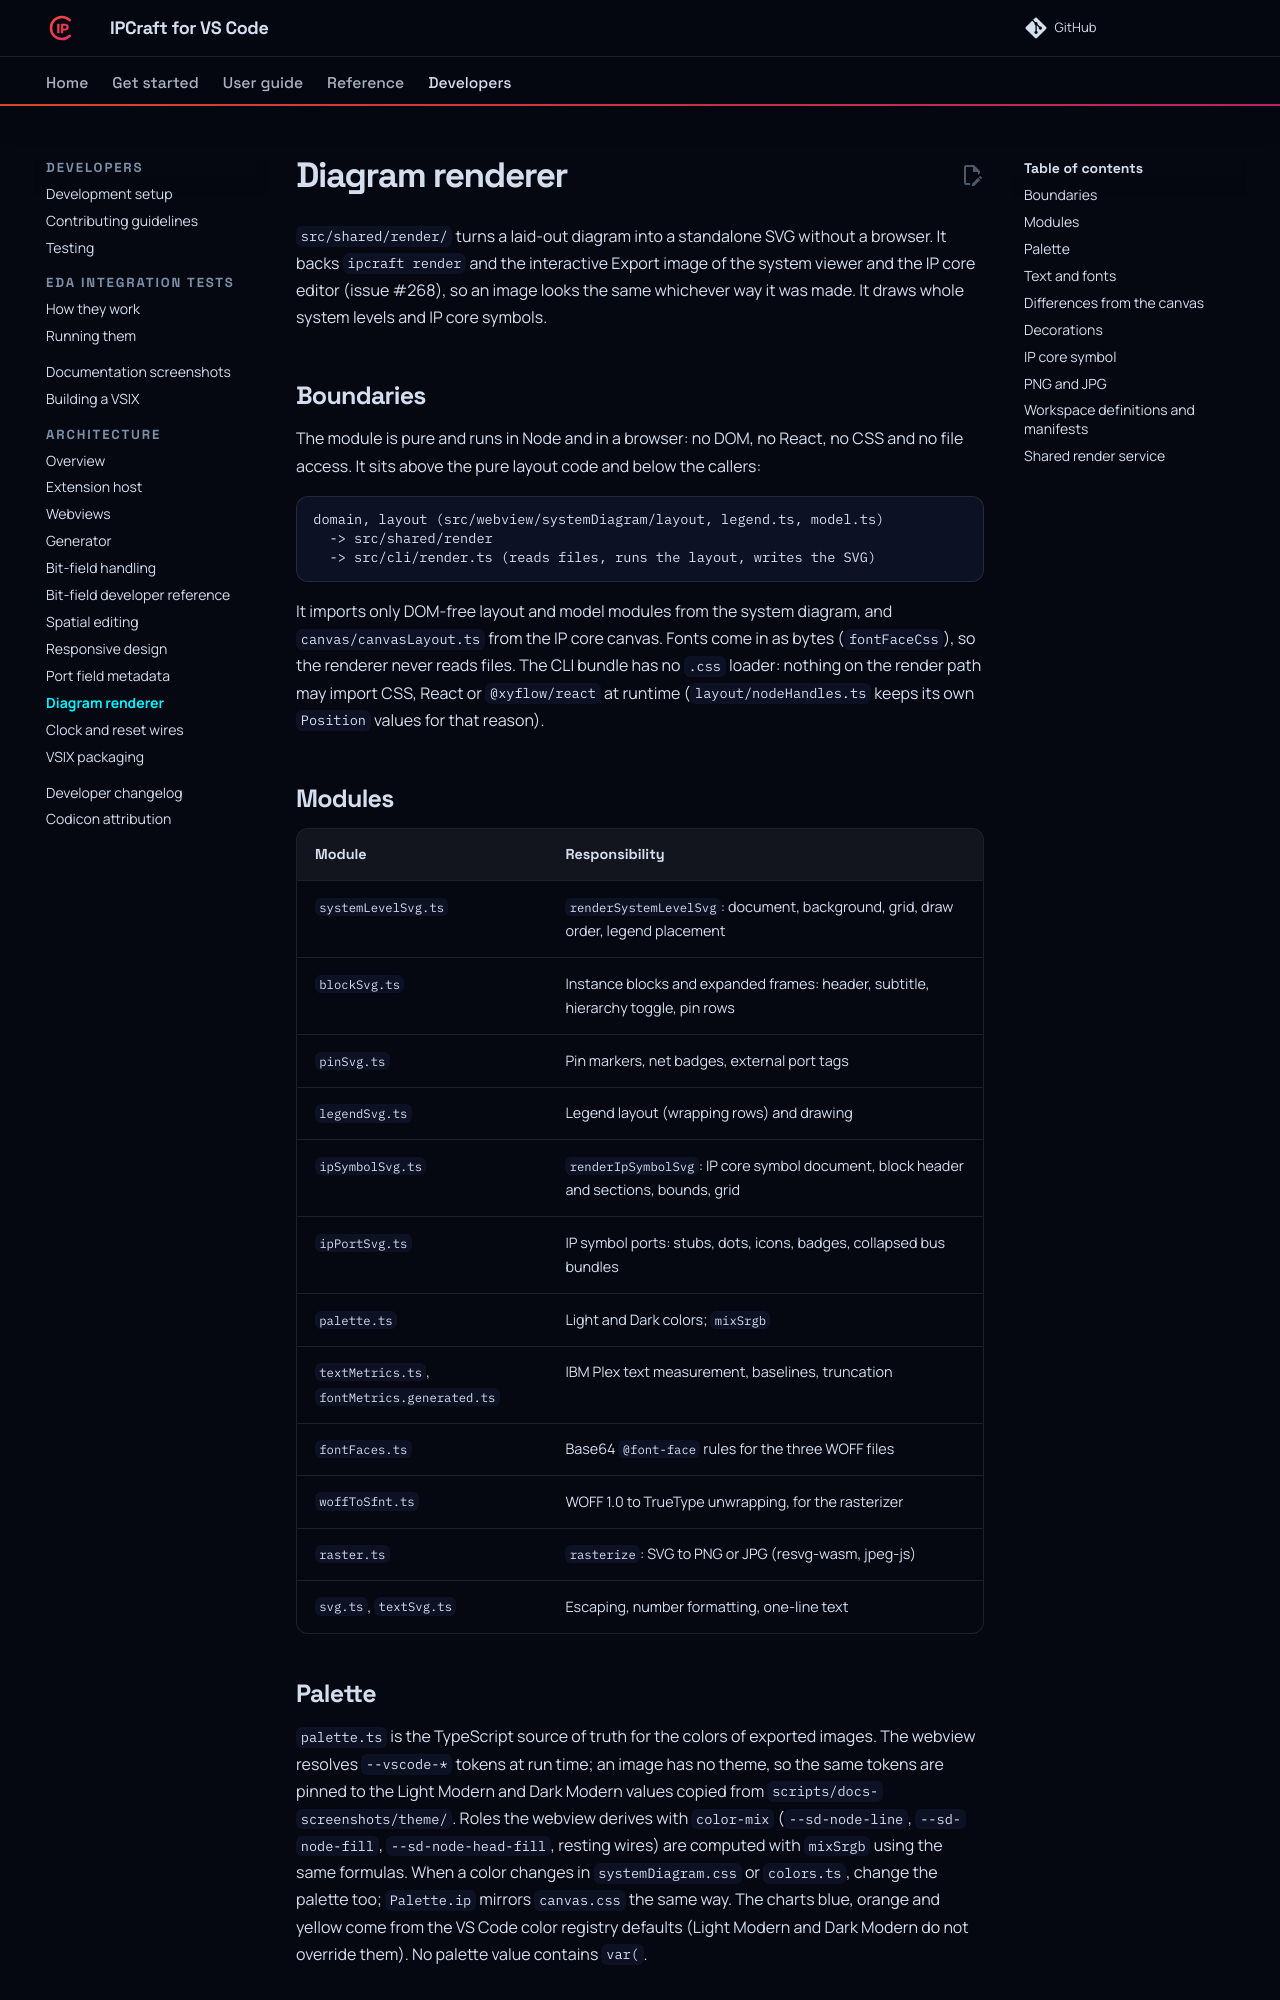

repository: bleviet/ipcraft-vscode · page: architecture/diagram-renderer/index.html · generator: mkdocs

# Diagram renderer

`src/shared/render/` turns a laid-out diagram into a standalone SVG without a
browser. It backs `ipcraft render` and the interactive Export image of the system
viewer and the IP core editor (issue #268), so an image looks the same whichever
way it was made. It draws whole system levels and IP core symbols.

## Boundaries

The module is pure and runs in Node and in a browser: no DOM, no React, no CSS
and no file access. It sits above the pure layout code and below the callers:

```
domain, layout (src/webview/systemDiagram/layout, legend.ts, model.ts)
  -> src/shared/render
  -> src/cli/render.ts (reads files, runs the layout, writes the SVG)
```

It imports only DOM-free layout and model modules from the system diagram, and
`canvas/canvasLayout.ts` from the IP core canvas. Fonts
come in as bytes (`fontFaceCss`), so the renderer never reads files. The CLI
bundle has no `.css` loader: nothing on the render path may import CSS, React or
`@xyflow/react` at runtime (`layout/nodeHandles.ts` keeps its own `Position`
values for that reason).

## Modules

| Module | Responsibility |
|---|---|
| `systemLevelSvg.ts` | `renderSystemLevelSvg`: document, background, grid, draw order, legend placement |
| `blockSvg.ts` | Instance blocks and expanded frames: header, subtitle, hierarchy toggle, pin rows |
| `pinSvg.ts` | Pin markers, net badges, external port tags |
| `legendSvg.ts` | Legend layout (wrapping rows) and drawing |
| `ipSymbolSvg.ts` | `renderIpSymbolSvg`: IP core symbol document, block header and sections, bounds, grid |
| `ipPortSvg.ts` | IP symbol ports: stubs, dots, icons, badges, collapsed bus bundles |
| `palette.ts` | Light and Dark colors; `mixSrgb` |
| `textMetrics.ts`, `fontMetrics.generated.ts` | IBM Plex text measurement, baselines, truncation |
| `fontFaces.ts` | Base64 `@font-face` rules for the three WOFF files |
| `woffToSfnt.ts` | WOFF 1.0 to TrueType unwrapping, for the rasterizer |
| `raster.ts` | `rasterize`: SVG to PNG or JPG (resvg-wasm, jpeg-js) |
| `svg.ts`, `textSvg.ts` | Escaping, number formatting, one-line text |

## Palette

`palette.ts` is the TypeScript source of truth for the colors of exported
images. The webview resolves `--vscode-*` tokens at run time; an image has no
theme, so the same tokens are pinned to the Light Modern and Dark Modern values
copied from `scripts/docs-screenshots/theme/`. Roles the webview derives with
`color-mix` (`--sd-node-line`, `--sd-node-fill`, `--sd-node-head-fill`, resting
wires) are computed with `mixSrgb` using the same formulas. When a color changes
in `systemDiagram.css` or `colors.ts`, change the palette too; `Palette.ip` mirrors
`canvas.css` the same way. The charts blue, orange and yellow come from the VS Code color registry defaults (Light
Modern and Dark Modern do not override them). No palette value contains `var(`.

## Text and fonts

Text is drawn in IBM Plex Sans (400, 600) and IBM Plex Mono (400), measured with
their advance widths. `fontMetrics.generated.ts` is written by
`npm run generate:font-metrics` from the `@fontsource` devDependencies with
fontkit; fontkit never runs at runtime. The SVG sets `font-kerning: none` and `text-rendering: geometricPrecision` (without it Chrome on
Linux rounds every glyph advance to a whole pixel and measured text overflows its block), so
drawn widths equal measured widths. `plexTextMeasure` is the `TextMeasure` the
layout uses in Node, with the webview's weights (11 px body, 12 px semibold, 10.5
px mono). Characters outside the table are measured as `M`. The WOFF (1.0) files are
copied to `dist/resources/fonts/` (`ResourceRoots.fontsDir`) and allow-listed in
`scripts/check-vsix.js` and `scripts/prepare-cli-package.js`.
